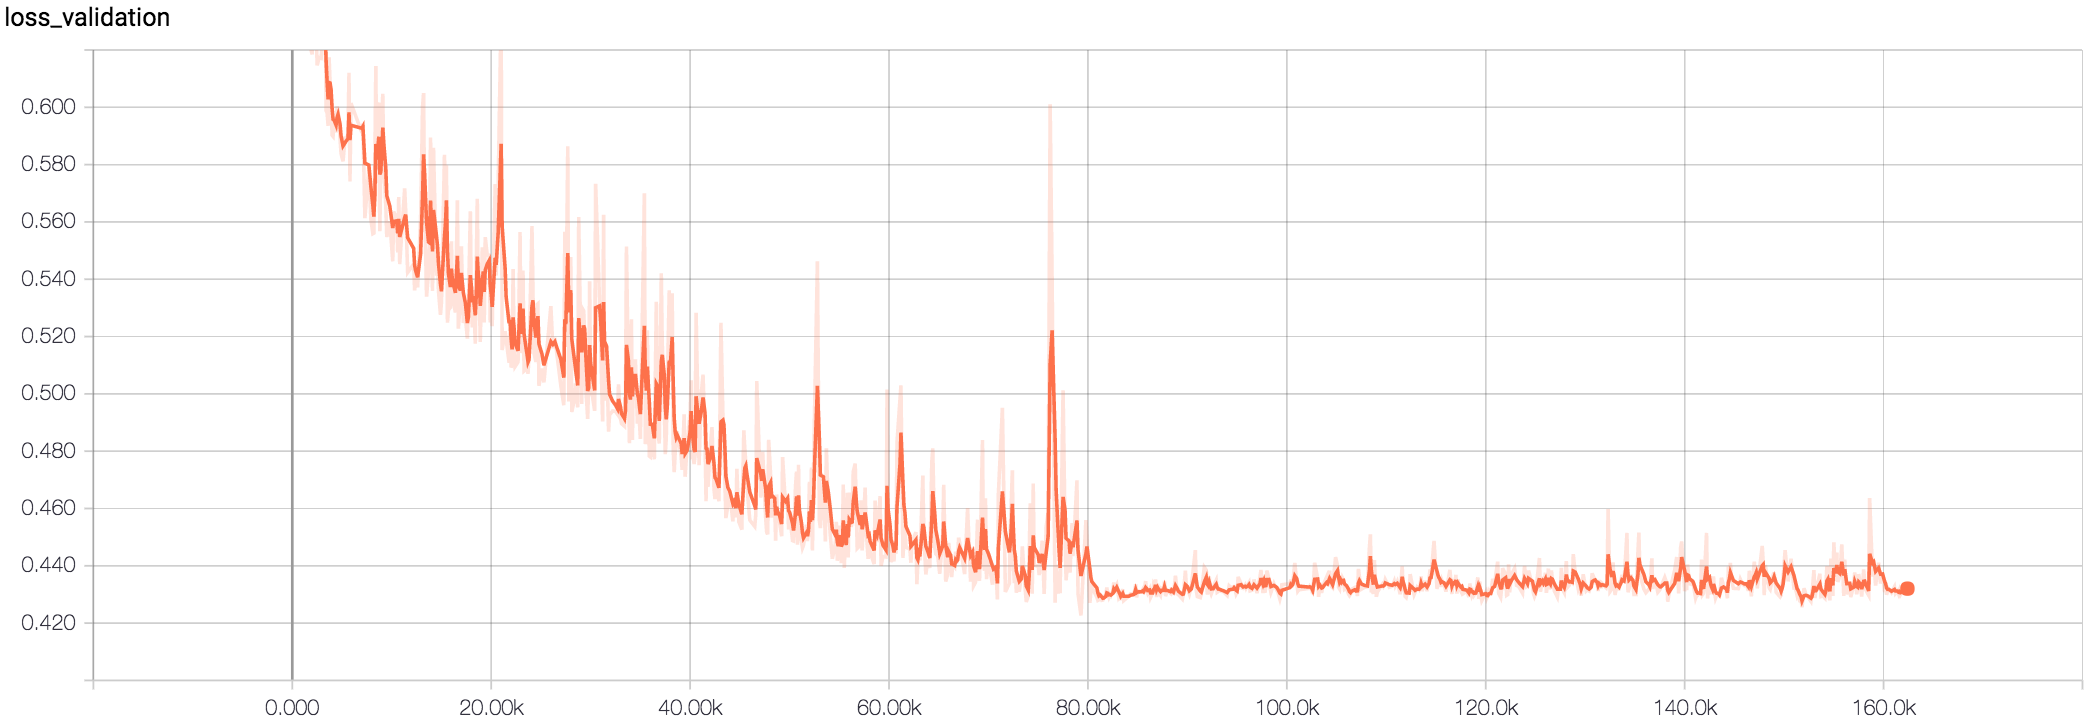

The file beside this chart, header and first rows:
Wall time, Step, Value
1509850615, 300, 0.6978
1509850843, 500, 0.6557
1509851071, 700, 0.6433
1509851186, 800, 0.6384
1509851300, 900, 0.6366
1509851414, 1000, 0.6697
1509851528, 1100, 0.6318
1509851643, 1200, 0.6317
1509852213, 1700, 0.6217
1509852440, 1900, 0.6198
1509852555, 2000, 0.6185
1509852669, 2100, 0.667
1509853010, 2400, 0.6257
1509853124, 2500, 0.6146
1509853352, 2700, 0.6174
1509853580, 2900, 0.6171
1509854036, 3300, 0.638
1509854151, 3400, 0.5988
1509854267, 3500, 0.5981
1509854382, 3600, 0.5935
1509854497, 3700, 0.6174
1509854612, 3800, 0.6083
1509854727, 3900, 0.6026
1509854842, 4000, 0.5903
1509854957, 4100, 0.5898
1509855071, 4200, 0.5951
1509855301, 4400, 0.5912
1509855416, 4500, 0.6003
1509855530, 4600, 0.5992
1509855760, 4800, 0.5892
1509855875, 4900, 0.5839
1509856105, 5100, 0.5811
1509856334, 5300, 0.5892
1509856449, 5400, 0.5891
1509856678, 5600, 0.5903
1509856793, 5700, 0.612
1509856907, 5800, 0.5741
1509857022, 5900, 0.6015
1509858285, 7000, 0.5911
1509858399, 7100, 0.5943
1509858629, 7300, 0.5613
1509859088, 7700, 0.5788
1509859318, 7900, 0.561
1509859547, 8100, 0.5559
1509859661, 8200, 0.5561
1509859776, 8300, 0.5799
1509859891, 8400, 0.6144
1509860006, 8500, 0.5736
1509860235, 8700, 0.6017
1509860350, 8800, 0.5568
1509860465, 8900, 0.5789
1509860580, 9000, 0.5963
1509860694, 9100, 0.6047
1509860809, 9200, 0.5792
1509861038, 9400, 0.5658
1509861154, 9500, 0.5547
1509861498, 9800, 0.5602
1509861842, 10100, 0.5463
1509861957, 10200, 0.5637
1509862301, 10500, 0.5607
... 940 more rows
